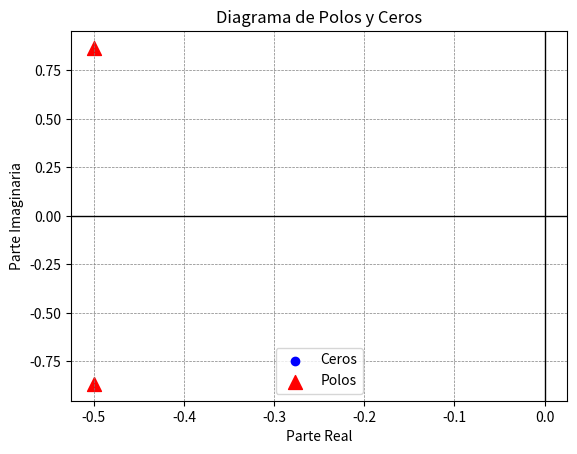

Python code for this plot:
import numpy as np
import matplotlib.pyplot as plt
from scipy import signal

# Definir el sistema, por ejemplo, un sistema de segundo orden
numerator = [1]
denominator = [1, 1, 1]  # Por ejemplo, un sistema de segundo orden: s^2 + s + 1

# Obtener polos y ceros del sistema
zeros, poles, _ = signal.tf2zpk(numerator, denominator)

# Graficar polos y ceros
plt.scatter(np.real(zeros), np.imag(zeros), marker='o', color='b', label='Ceros')
plt.scatter(np.real(poles), np.imag(poles), marker='^', color='r', label='Polos', s=100)  # Triángulos para polos

# Resaltar ejes de coordenadas
plt.axhline(y=0, color='black', linewidth=1)
plt.axvline(x=0, color='black', linewidth=1)

plt.title('Diagrama de Polos y Ceros')
plt.xlabel('Parte Real')
plt.ylabel('Parte Imaginaria')
plt.grid(color='gray', linestyle='--', linewidth=0.5)
plt.legend()
plt.show()
